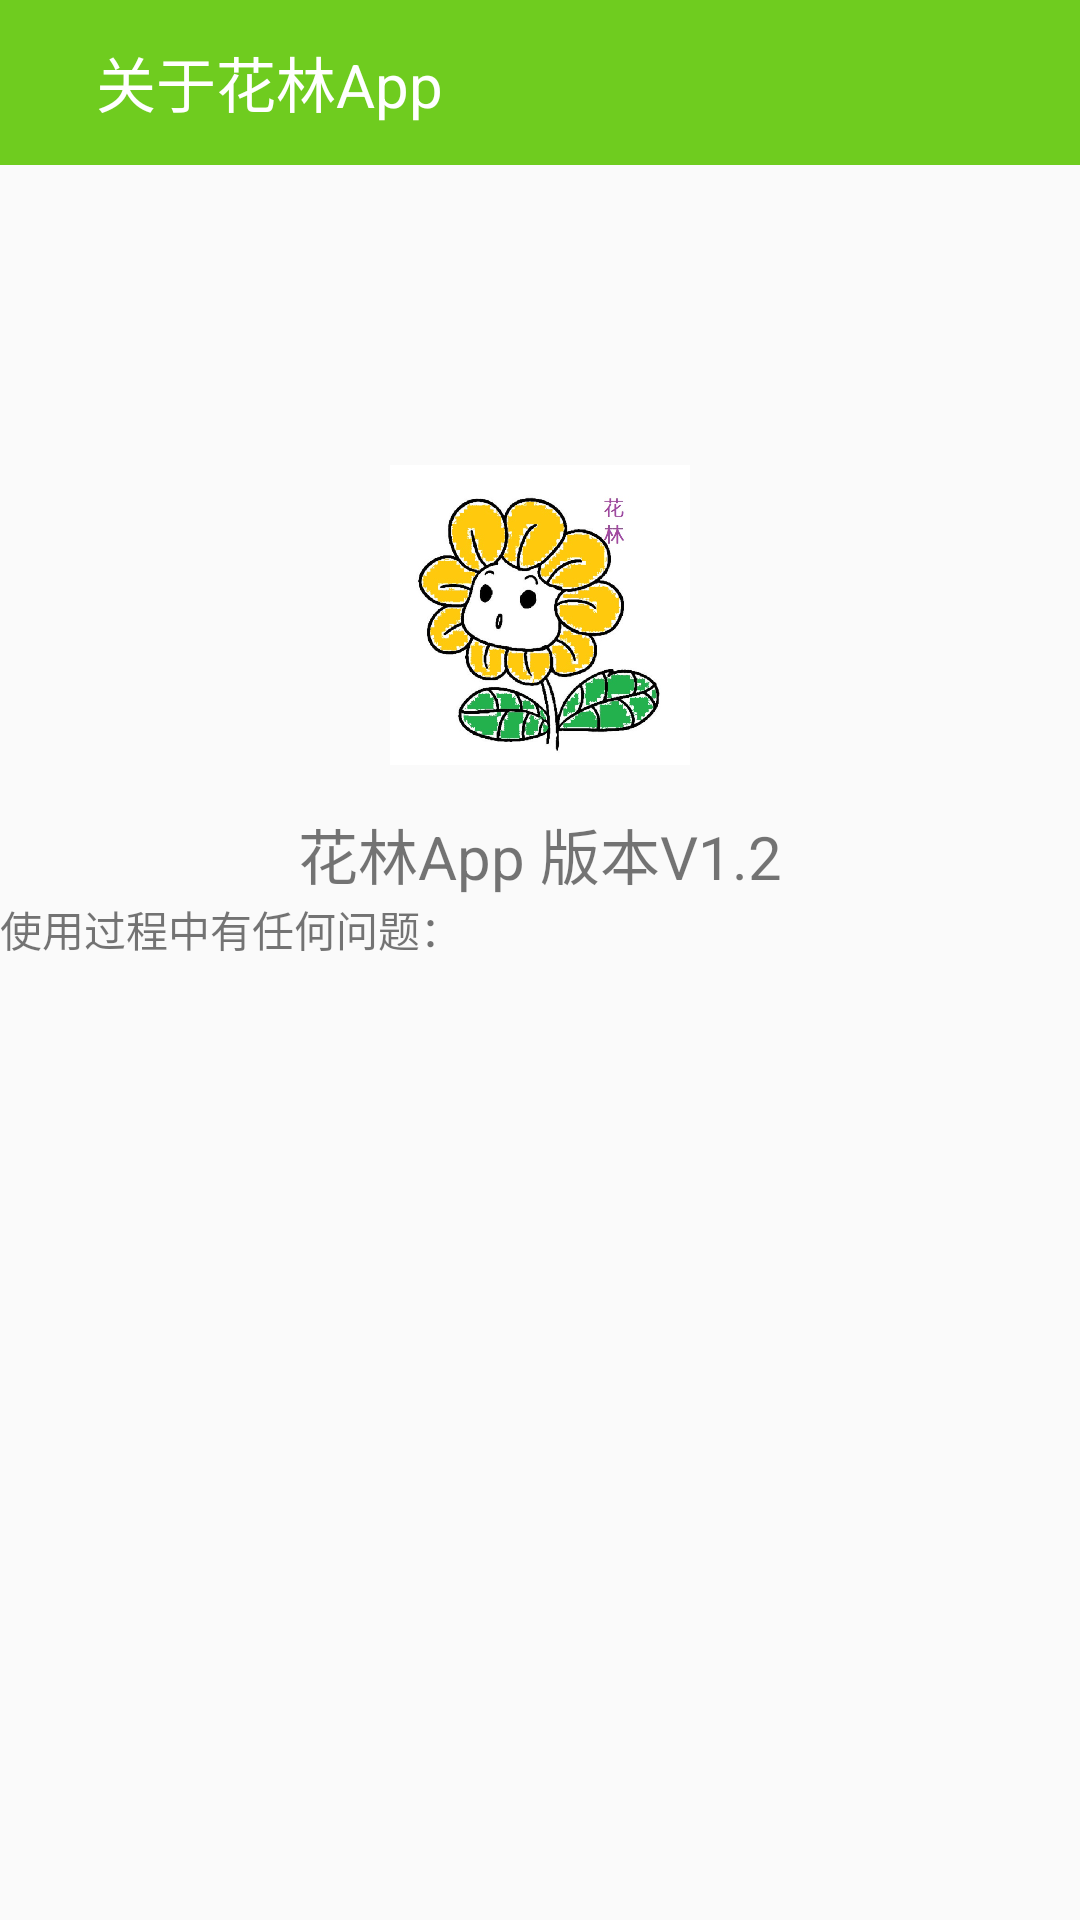

Produce the Android XML layout that renders to this screen, including the resource entries it uses.
<!-- AndroidManifest.xml: application theme AppTheme -->
<!-- res/layout/activity_about.xml -->
<?xml version="1.0" encoding="utf-8"?>
<LinearLayout xmlns:android="http://schemas.android.com/apk/res/android"
    android:orientation="vertical"
    xmlns:app="http://schemas.android.com/apk/res-auto"
    xmlns:tools="http://schemas.android.com/tools"
    android:layout_width="match_parent"
    android:layout_height="match_parent"
    tools:context="com.example.demo0301_flowers.AboutActivity">

    <LinearLayout
        android:id="@+id/layout_title"
        android:layout_width="match_parent"
        android:layout_height="55dp"
        android:background="#6FCC1F"
        android:orientation="horizontal"
        app:layout_constraintBottom_toBottomOf="parent"
        app:layout_constraintEnd_toEndOf="parent"
        app:layout_constraintHorizontal_bias="1.0"
        app:layout_constraintStart_toStartOf="parent"
        app:layout_constraintTop_toTopOf="parent"
        app:layout_constraintVertical_bias="0.0">

        <ImageButton
            android:id="@+id/imageButton_back"
            android:layout_width="wrap_content"
            android:layout_height="wrap_content"
            android:layout_gravity="center"
            android:layout_marginLeft="6dp"
            android:layout_marginRight="6dp"
            android:background="#000000FF"
            android:padding="10dp"
            app:srcCompat="@drawable/ic_back" />

        <TextView
            android:id="@+id/textView"
            android:layout_width="wrap_content"
            android:layout_height="wrap_content"
            android:layout_gravity="center"
            android:text="关于花林App"
            android:textColor="@android:color/white"
            android:textSize="20sp" />

    </LinearLayout>

    <ImageView
        android:id="@+id/imageView3"
        android:layout_marginTop="100dp"
        android:layout_gravity="center"
        android:layout_width="100dp"
        android:layout_height="100dp"
        app:srcCompat="@drawable/hualin" />

    <TextView
        android:id="@+id/textView6"
        android:textSize="20sp"
        android:layout_marginTop="15dp"
        android:gravity="center"
        android:layout_width="match_parent"
        android:layout_height="wrap_content"
        android:text="花林App 版本V1.2" />

    <TextView
        android:id="@+id/textView7"
        android:layout_width="match_parent"
        android:layout_height="wrap_content"
        android:text="使用过程中有任何问题：" />

</LinearLayout>
<!-- resources referenced by this layout -->
<resources>
  <!-- drawable hualin: jpg bitmap (drawable, 143363 bytes) -->
  <style name="AppTheme" parent="Theme.AppCompat.Light.DarkActionBar">
          
          <item name="colorPrimary">#6FCC1F</item>
          <item name="colorPrimaryDark">#6FCC1F</item>
          <item name="colorAccent">#6FCC1F</item>
          <item name="windowActionBar">false</item>
          <item name="windowNoTitle">true</item>
      </style>
</resources>
